2-way image classification set "panorama_classification" from GitHub (mukilan-art/pancreatic_cancer_detection); label vocabulary: PDAC, non-PDAC.

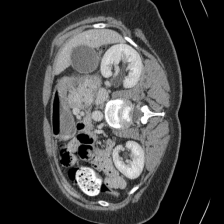
Label: PDAC

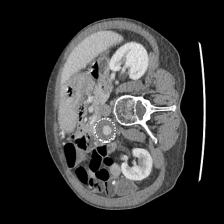
Label: non-PDAC

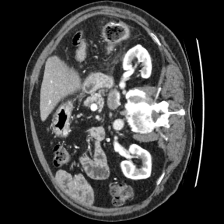
Label: non-PDAC

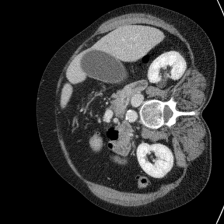
Label: non-PDAC

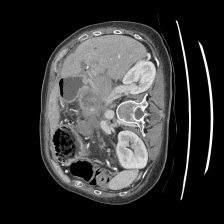
Label: PDAC

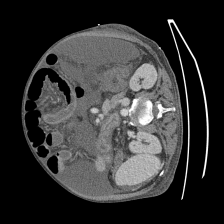
Label: non-PDAC
